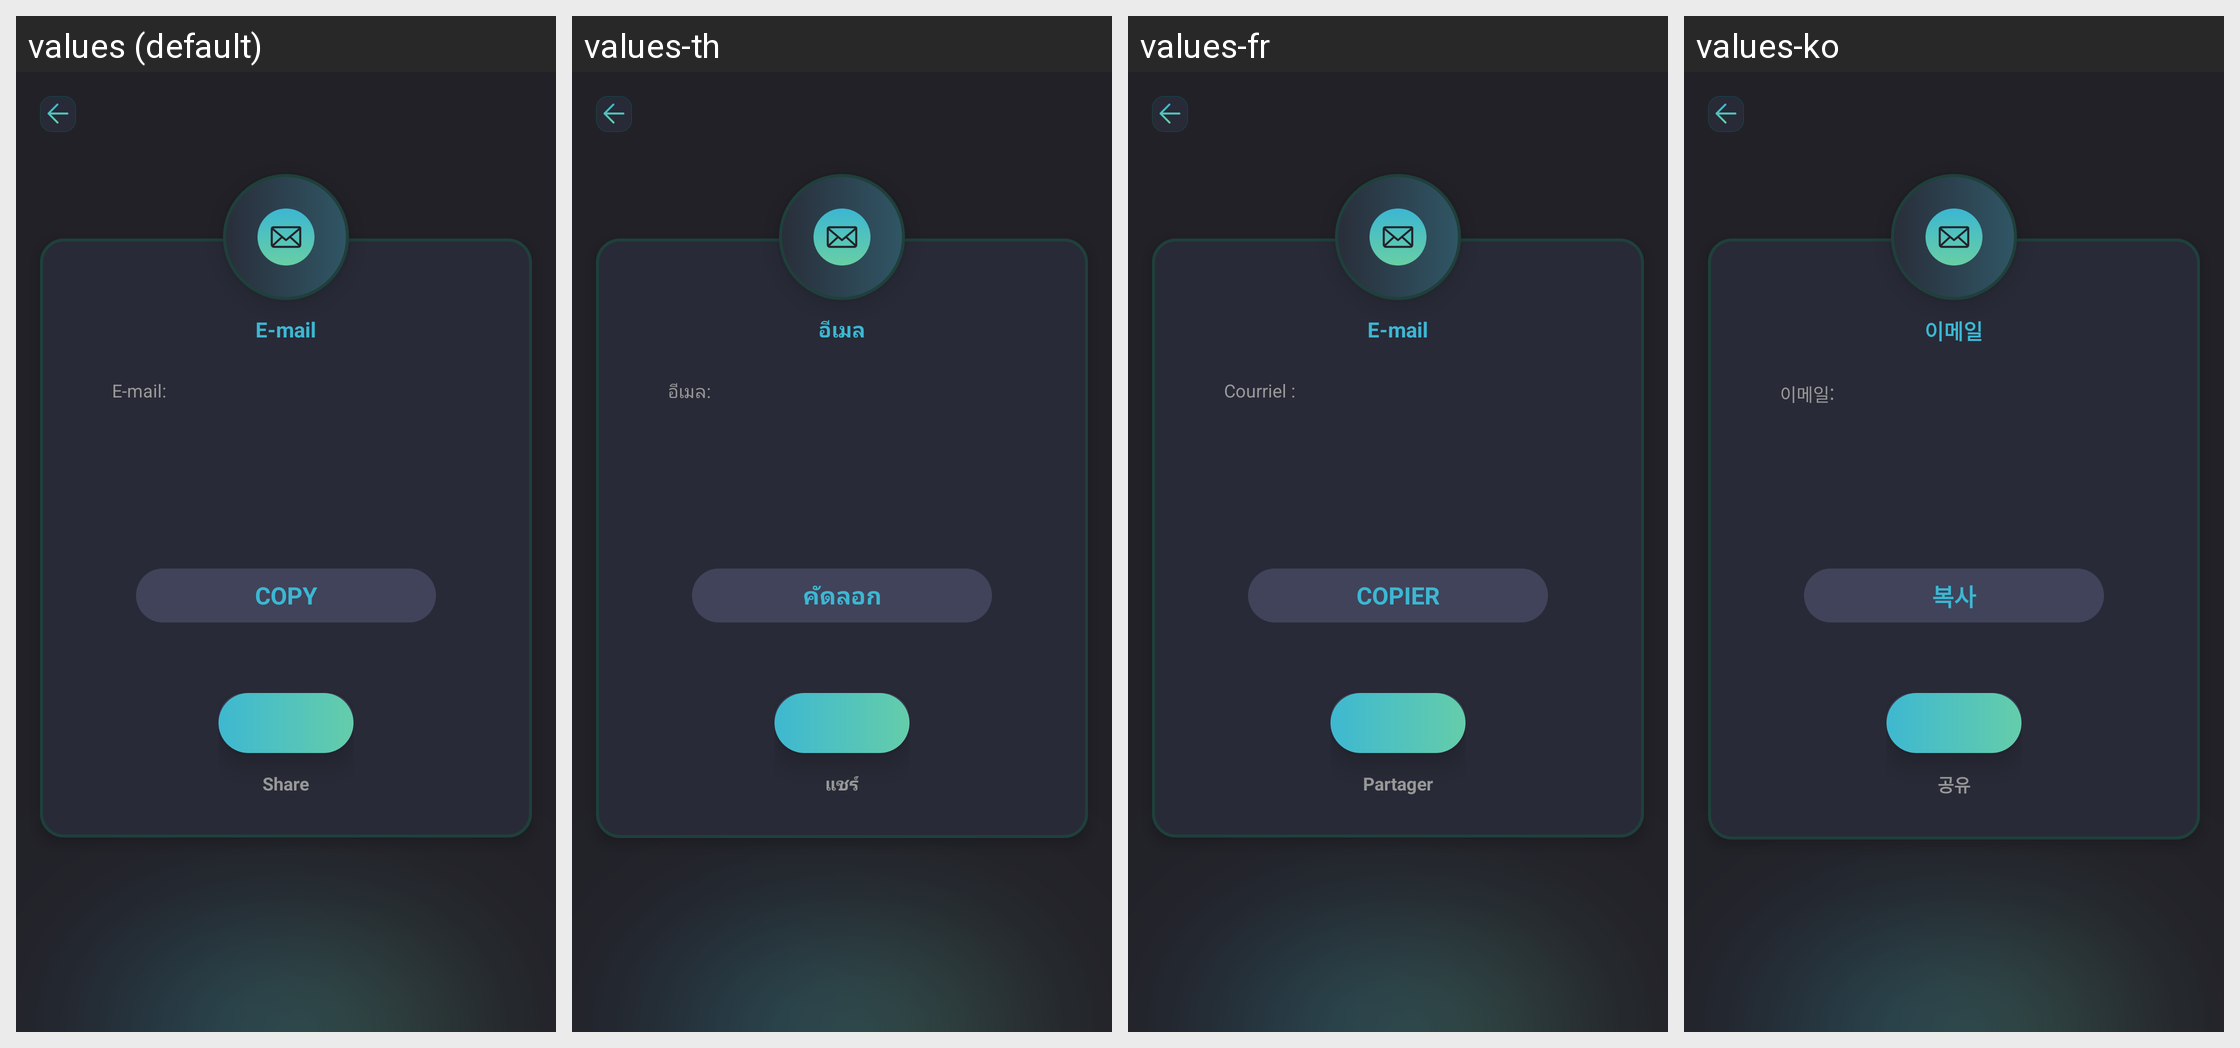

The same Android screen rendered under several of its app's locales, left to right. List the strings drawn on it with the default value and each locale's translation.
Android screen res/layout/activity_result_email.xml rendered under 4 locales, left to right: values (default), values-th, values-fr, values-ko. Device: Nexus 5 (rendered at 1080×1920; each locale shown at half size, 540×960, under a caption strip naming it); theme Theme.SmartQREditor.
Other locales in the repository, not shown: values-de, values-es, values-in, values-ja, values-ms, values-pt, values-zh-rTW.
Strings drawn on this screen, with the default value and each locale's value (text and hints the layout hard-codes, and strings that could not be matched under every locale, appear in the picture but are not listed):

Email
  values: E-mail
  values-th: อีเมล
  values-fr: E-mail
  values-ko: 이메일

e_mail
  values: E-mail:
  values-th: อีเมล:
  values-fr: Courriel :
  values-ko: 이메일:

copy
  values: COPY
  values-th: คัดลอก
  values-fr: COPIER
  values-ko: 복사

share
  values: Share
  values-th: แชร์
  values-fr: Partager
  values-ko: 공유
